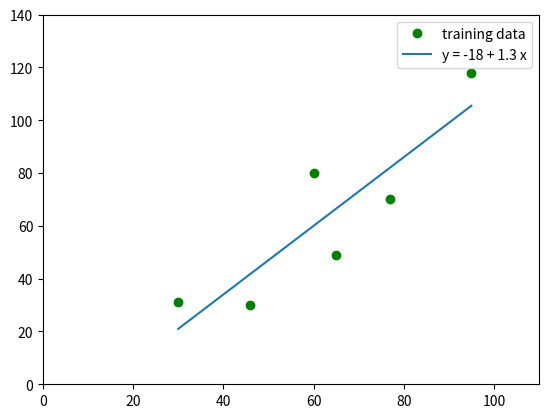

Write the Python code that produced this figure.
#!/usr/bin/env python
# coding: utf-8

# (chapter3_part3)=
# 
# # Gradient Descent
# 
# - This is a supplement material for the [Machine Learning Simplified](https://themlsbook.com) book. It sheds light on Python implementations of the topics discussed while all detailed explanations can be found in the book. 
# - I also assume you know Python syntax and how it works. If you don't, I highly recommend you to take a break and get introduced to the language before going forward with my code. 
# - This material can be downloaded as a Jupyter notebook (Download button in the upper-right corner -> `.ipynb`) to reproduce the code and play around with it. 
# 
# In the [previous section](https://code.themlsbook.com/book/chapter3/cost_function) we explored how to build a cost function in python. In this section, we will go further and explore each step of the gradient descent algorithm.
# 
# As a reminer, I'm leaving here our hypothetical dataset (Table 3.1) of six apartments located in the center of Amsterdam along with their prices (in 10,000 EUR) and floor areas (in square meters).
# 
# | area ($m^2$) | price (in €10,000) |
# | ----------- | ----------- |
# | 30 | 31 | 
# | 46 | 30 |
# | 60 | 80 |
# | 65 | 49 |
# | 77 | 70 |
# | 95 | 118 |
# 
# 
# 
# ## 1. Required Libraries & Data
# 
# Before we start, we need to import few libraries that we will use in this jupyterbook.

# In[1]:


import sympy as sym #to take derivatives of functions
import matplotlib.pyplot as plt #to build graphs
import numpy as np #to work with numbers
get_ipython().run_line_magic('config', "InlineBackend.figure_format = 'retina' #to make sharper and prettier plots")


# Next step is to re-create our hypothetical dataset that we've been working with.

# In[2]:


x = np.array([[30], [46], [60], [65], [77], [95]])
y = np.array([31, 30, 80, 49, 70, 118])


# ## 2. Gradient Descent in Action
# 
# Let's now see the gradient descent is action. But before we go into that, I'd like to recall how the fitted regression looks like - in other words, what regression the gradient needs to obtain in the end of its procedures. 
# 
# In previous sections we understood that the function of the fitted regression is $f(x) = -18 + 1.3*x$, let's go ahead and plot this function using `matplotlib` library.

# In[3]:


fig, ax = plt.subplots()

#plotting training dataset
ax.plot(x,y, 'o', color='g', label='training data')

#plotting the fitted regression
ax.plot(x, -18 + 1.3*x, label='y = {} + {} x'.format(-18, 1.3))

#showing legend and setting the size of the graph
plt.legend();
plt.ylim(0, 140)
plt.xlim(0, 110)


# Ok, so the gradient descent needs to obtain identical regression as the one shown above. Visual representation is a nice thing, but we can also quantify the goodness of fit of this regression. Let's calculate its Sum of Squared Residuals, or SSR, once again. 
# 
# > If you need a more detailed overview of how SSR is calculated, go to a [previous section](https://code.themlsbook.com/book/chapter3/cost_function).

# In[4]:


#preparing empty list for predicted values
y_pred = []

#simple loop to calculate each value predicted by the function, y_pred
for i in x:
    y_pred.append(-18 + 1.3*i)

print(y_pred)


# In[5]:


#preparing empty list for residuals
r = []

#simple loop to calculate each redisual, r
for i in range(0, len(x)):
    r.append((y[i]-y_pred[i])**2)
print(r)


# In[6]:


#sum all the residuals 
ssr = np.sum(r)
print(ssr)


# ### 2.1. Deriving Cost Function
# 
# From previous sections we already know our cost function $J(a)$:
# 
# $
# \begin{equation}
# \begin{split}
#     J(a) &= \sum\Big(y_i - (ax_i-18)\Big)^2 \\
#     &= \Big(31-(a*30-18)\Big)^2+\Big(30-(a*46-18)\Big)^2+\Big(80-(a*60-18)\Big)^2+\\
#     &+\Big(49-(a*65-18)\Big)^2+\Big(70-(a*77-18)\Big)^2+\Big(118-(a*95-18)\Big)^2
# \end{split}
# \end{equation}
# $
# 
# Let's now take the derivative of this function with the respect to parameter $a$. In python, you can simply derive any function using a special library `sympy` that we've already installed in the begining of this notebook.

# In[7]:


# Calculating a derivative
a = sym.Symbol('a')
f = (31-(a*30-18))**2+(30-(a*46-18))**2+(80-(a*60-18))**2+(49-(a*65-18))**2+(70-(a*77-18))**2+(118-(a*95-18))**2
sym.diff(f)


# <!-- 
# 
# 
# $
# \begin{equation}
# \begin{split}
#     \underbrace{\frac{\partial}{\partial \ a} \ J(a)}_\text{slope} &=\underbrace{\frac{\partial}{\partial \ a}\Big(31-(a*30-18)\Big)^2}_\text{2*30*(31-(a*30-18))*(-1)}+\frac{\partial}{\partial \ a}\Big(30-(a*46-18)\Big)^2+\frac{\partial}{\partial \ a}\Big(80-(a*60-18)\Big)^2+\\
#     &+\frac{\partial}{\partial \ a}\Big(49-(a*65-18)\Big)^2+\frac{\partial}{\partial \ a}\Big(70-(a*77-18)\Big)^2+\frac{\partial}{\partial \ a}\Big(118-(a*95-18)\Big)^2
# \end{split}
# \end{equation}
# $
# 
# Using a chain rule for each term, we will get this equation: 
# 
# $
# \begin{equation}
# \begin{split}
#     \frac{\partial}{\partial \ a} \ J(a) &=(-2*30)\Big(31-(a*30-18)\Big)+(-2*46)\Big(30-(a*46-18)\Big)+(-2*60)\Big(80-(a*60-18)\Big)+\\
#     &+(-2*65)\Big(49-(a*65-18)\Big)+(-2*77)\Big(70-(a*77-18)\Big)+(-2*95)\Big(118-(a*95-18)\Big)
# \end{split}
# \end{equation}
# $
#  -->
# 
# 
# Now that we have the derivative, gradient descent will use it to find where the Sum of Squared Residuals is the lowest. 
# 
# 
# ### 2.2. Gradient Descent Steps
# 
# Because the gradient descent does not know the true value of $a$ that would minimize $J(a)$ (which is $a=1.3$), it will start by setting $a=0$.
# 
# #### 2.2.1. Step 1 
# 
# First step is to plug $a=0$ into the derivative:

# In[8]:


a = 0
d = 51590*a-67218

print('Derivative = ', d)


# Thus, when $a=0$, the slope of the curve = -67218 (which is identical to what we've received in the [Machine Learning Simplified](themlsbook.com) book).
# 
# Gradient descent use step size to get to the minimum point. Gradient descent determines the **Step Size** by multiplying the slope $a$ by a small number called the learning rate $l$.
# 
# Just like in the Machine Learning Simplified book, let's take $l=0.00001$ and calculate the Step Size:
# 
# $
# \begin{equation}
#     \begin{split}
#         Step \ Size &= J(a) * l \\
#         &=(-67218)*0.00001
#     \end{split}
# \end{equation}
# $

# In[9]:


#setting the learning rate
l = 0.00001

#calculating step size
step_size = d*l

print('Step Size = ', step_size)


# And then we update $a$: 
# $
# \begin{equation}
#     \begin{split}
#         a_{new} &= a - Step \ Size \\
#         &=0-(-0.67218)=0.67218
#     \end{split}
# \end{equation}
# $

# In[10]:


a1 = a-step_size
print('At Step 1, a = ', a)


# The first iteration is done. Let's move forward.
# 
# #### 2.2.2. Step 2
# 
# Following the same logic, we now use the new coefficient $a$ to calculate new  derivative:

# In[11]:


d = 51590*a1-67218
print('Derivative = ', round(d, 4))


# In[12]:


step_size = d*l
print('Step Size = ', round(step_size, 5))


# In[13]:


a2 = a1-step_size
print('At Step 2, a = ', round(a2, 5))


# #### 2.2.3. Step 3

# In[14]:


d = 51590*a2-67218
print('Derivative = ', round(d, 4))


# In[15]:


step_size = d*l
print('Step Size = ', round(step_size, 5))


# In[16]:


a3 = a2-step_size
print('At Step 3, a = ', round(a3, 5))


# #### 2.2.4. Step 4

# In[17]:


d = 51590*a3-67218
print('Derivative = ', round(d, 4))


# In[18]:


step_size = d*l
print('Step Size = ', round(step_size, 5))


# In[19]:


a4 = a3-step_size
print('At Step 4, a = ', round(a4, 5))


# #### 2.2.5. Step 5

# In[20]:


d = 51590*a4-67218
print('Derivative = ', round(d, 4))


# In[21]:


step_size = d*l
print('Step Size = ', round(step_size, 5))


# In[22]:


a5 = a4-step_size
print('At Step 5, a = ', round(a5, 5))


# #### 2.2.6. Step 6

# In[23]:


d = 51590*a5-67218
print('Derivative = ', round(d, 4))


# In[24]:


step_size = d*l
print('Step Size = ', round(step_size, 5))


# In[25]:


a6 = a5-step_size
print('At Step 6, a = ', round(a6, 5))


# #### 2.2.7. Step 7

# In[26]:


d = 51590*a6-67218
print('Derivative = ', round(d, 4))


# In[27]:


step_size = d*l
print('Step Size = ', round(step_size, 5))


# In[28]:


a7 = a6-step_size
print('At Step 7, a = ', round(a7, 5))


# #### 2.2.8. Step 8

# In[29]:


d = 51590*a7-67218
print('Derivative = ', round(d, 4))


# In[30]:


step_size = d*l
print('Step Size = ', round(step_size, 5))


# In[31]:


a8 = a7-step_size
print('At Step 8, a = ', round(a8, 5))


# #### 2.2.9. Step 9

# In[32]:


d = 51590*a8-67218
print('Derivative = ', round(d, 4))


# In[33]:


step_size = d*l
print('Step Size = ', round(step_size, 5))


# In[34]:


a9 = a8-step_size
print('At Step 9, a = ', round(a9, 5))


# #### 2.2.10. Step 10

# In[35]:


d = 51590*a9-67218
print('Derivative = ', round(d, 4))


# In[36]:


step_size = d*l
print('Step Size = ', round(step_size, 5))


# In[37]:


a10 = a9-step_size
print('At Step 10, a = ', round(a10, 5))


# #### 2.2.11. Step 11

# In[38]:


d = 51590*a10-67218
print('Derivative = ', round(d, 4))


# In[39]:


step_size = d*l
print('Step Size = ', round(step_size, 5))


# In[40]:


a11 = a10-step_size
print('At Step 11, a = ', round(a11, 5))


# #### 2.2.12. Step 12

# In[41]:


d = 51590*a11-67218
print('Derivative = ', round(d, 4))


# In[42]:


step_size = d*l
print('Step Size = ', round(step_size, 5))


# In[43]:


a12 = a11-step_size
print('At Step 12, a = ', round(a12, 5))


# #### 2.2.13. Step 13

# In[44]:


d = 51590*a12-67218
print('Derivative = ', round(d, 4))


# In[45]:


step_size = d*l
print('Step Size = ', round(step_size, 5))


# In[46]:


a13 = a12-step_size
print('At Step 13, a = ', round(a13, 5))


# #### 2.2.14. Step 14

# In[47]:


d = 51590*a13-67218
print('Derivative = ', round(d, 4))


# In[48]:


step_size = d*l
print('Step Size = ', round(step_size, 5))


# In[49]:


a14 = a13-step_size
print('At Step 14, a = ', round(a14, 5))


# #### 2.2.15. Step 15

# In[50]:


d = 51590*a14-67218
print('Derivative = ', round(d, 4))


# In[51]:


step_size = d*l
print('Step Size = ', round(step_size, 5))


# In[52]:


a15 = a14-step_size
print('At Step 15, a = ', round(a15, 5))


# Eventually, the gradient descent obtained the proper value for the parameter $a =  1.3029$. 
# 
# ### 2.3. Different Initialization
# 
# The gradient succeeded at finding the proper value for $a$. Let's now see what will happen if the gradient starts at a different value for $a$, not $a=0$. For instance, let's take a random value of $a=2.23$.

# In[53]:


l = 0.00001 #same learning rate
a = 2.23 #different value for a


# #### 2.3.1. Step 1

# In[54]:


d = 51590*a-67218
print('Derivative = ', d)


# In[55]:


step_size = d*l
print('Step Size = ', step_size)


# In[56]:


a1 = a-step_size
print('At Step 1, a = ', round(a1, 5))


# #### 2.3.2. Step 2

# In[57]:


#step 2

d = 51590*a1-67218
print('Derivative = ', round(d, 4))

step_size = d*l
print('Step Size = ', round(step_size, 5))

a2 = a1-step_size
print('At Step 2, a = ', round(a2, 5))


# #### 2.3.3. Step 3

# In[58]:


#step 3

d = 51590*a2-67218
print('Derivative = ', round(d, 4))

step_size = d*l
print('Step Size = ', round(step_size, 5))

a3 = a2-step_size
print('At Step 3, a = ', round(a3, 5))


# #### 2.3.4. Step 4

# In[59]:


#step 4

d = 51590*a3-67218
print('Derivative = ', round(d, 4))

step_size = d*l
print('Step Size = ', round(step_size, 5))

a4 = a3-step_size
print('At Step 4, a = ', round(a4, 5))


# #### 2.3.5. Step 5

# In[60]:


#step 5

d = 51590*a4-67218
print('Derivative = ', round(d, 4))

step_size = d*l
print('Step Size = ', round(step_size, 5))

a5 = a4-step_size
print('At Step 5, a = ', round(a5, 5))


# #### 2.3.6. Step 6

# In[61]:


#step 6

d = 51590*a5-67218
print('Derivative = ', round(d, 4))

step_size = d*l
print('Step Size = ', round(step_size, 5))

a6 = a5-step_size
print('At Step 6, a = ', round(a6, 5))


# #### 2.3.7. Step 7

# In[62]:


#step 7

d = 51590*a6-67218
print('Derivative = ', round(d, 4))

step_size = d*l
print('Step Size = ', round(step_size, 5))

a7 = a6-step_size
print('At Step 7, a = ', round(a7, 5))


# #### 2.3.8. Step 8

# In[63]:


#step 8

d = 51590*a7-67218
print('Derivative = ', round(d, 4))

step_size = d*l
print('Step Size = ', round(step_size, 5))

a8 = a7-step_size
print('At Step 8, a = ', round(a8, 5))


# #### 2.3.9. Step 9

# In[64]:


#step 9

d = 51590*a8-67218
print('Derivative = ', round(d, 4))

step_size = d*l
print('Step Size = ', round(step_size, 5))

a9 = a8-step_size
print('At Step 9, a = ', round(a9, 5))


# #### 2.3.10. Step 10 - Step 15

# In[65]:


#step 10

d = 51590*a9-67218
print('Derivative = ', round(d, 4))

step_size = d*l
print('Step Size = ', round(step_size, 5))

a10 = a9-step_size
print('At Step 10, a = ', round(a10, 5))


# In[66]:


#step 11

d = 51590*a10-67218
print('Derivative = ', round(d, 4))

step_size = d*l
print('Step Size = ', round(step_size, 5))

a11 = a10-step_size
print('At Step 10, a = ', round(a11, 5))


# In[67]:


#step 12

d = 51590*a11-67218
print('Derivative = ', round(d, 4))

step_size = d*l
print('Step Size = ', round(step_size, 5))

a12 = a11-step_size
print('At Step 10, a = ', round(a12, 5))


# In[68]:


#step 13

d = 51590*a12-67218
print('Derivative = ', round(d, 4))

step_size = d*l
print('Step Size = ', round(step_size, 5))

a13 = a12-step_size
print('At Step 10, a = ', round(a13, 5))


# In[69]:


#step 14

d = 51590*a13-67218
print('Derivative = ', round(d, 4))

step_size = d*l
print('Step Size = ', round(step_size, 5))

a14 = a13-step_size
print('At Step 10, a = ', round(a14, 5))


# In[70]:


#step 15

d = 51590*a14-67218
print('Derivative = ', round(d, 4))

step_size = d*l
print('Step Size = ', round(step_size, 5))

a15 = a14-step_size
print('At Step 10, a = ', round(a15, 5))


# The gradient descent successfully obtained the same proper value for the parameter $a$, even though it was initialized with the different value for $a$ in the beginning.

# In[ ]:
